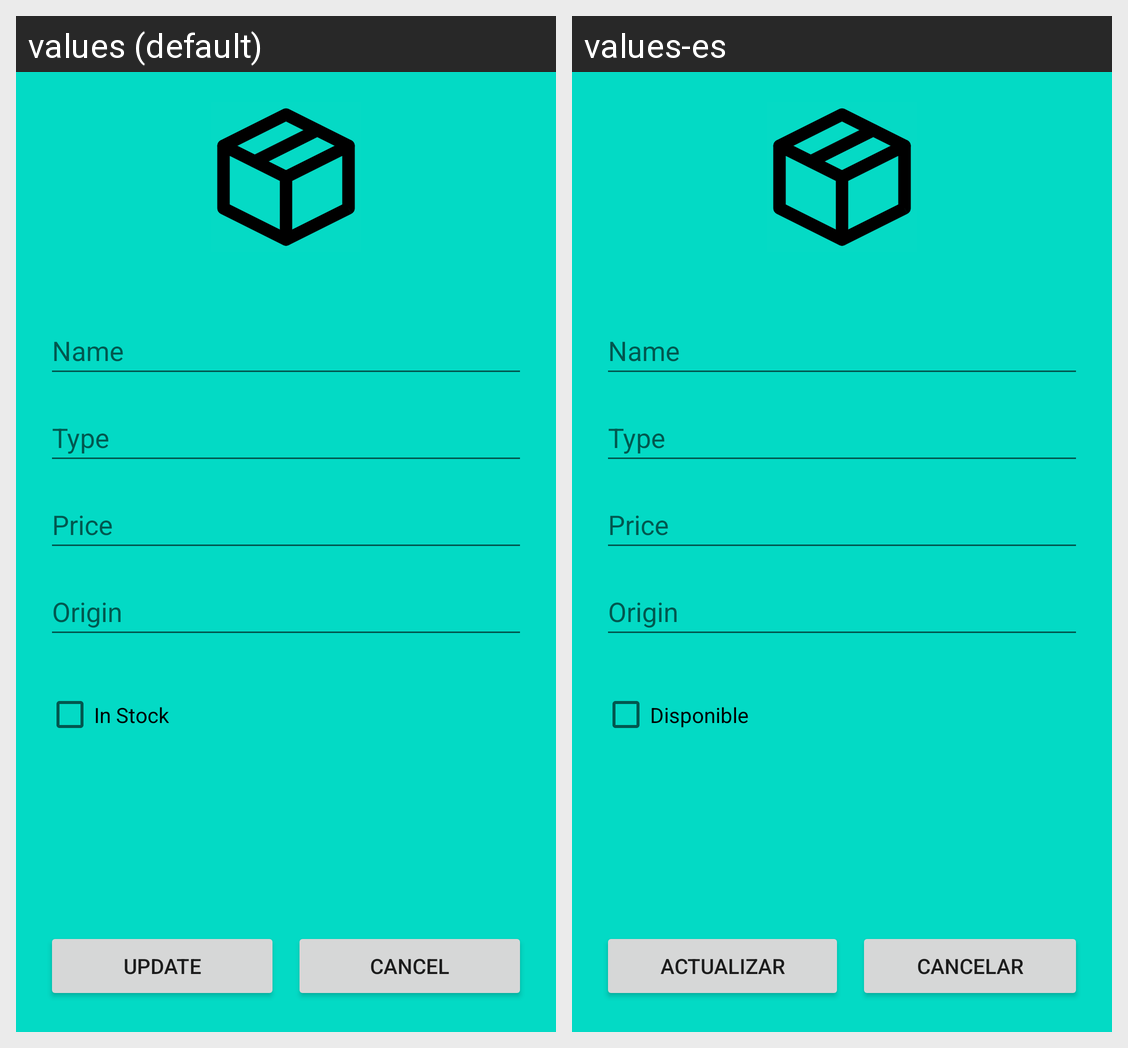

Strings drawn on this Android screen and how each of the app's shown locales translates them:
Android screen res/layout/activity_update_product.xml rendered under 2 locales, left to right: values (default), values-es. Device: Nexus 5 (rendered at 1080×1920; each locale shown at half size, 540×960, under a caption strip naming it); theme Theme.CybershopAPP.
Strings drawn on this screen, with the default value and each locale's value (text and hints the layout hard-codes, and strings that could not be matched under every locale, appear in the picture but are not listed):

update
  values: Update
  values-es: Actualizar

cancel
  values: Cancel
  values-es: Cancelar

inStock
  values: In Stock
  values-es: Disponible
